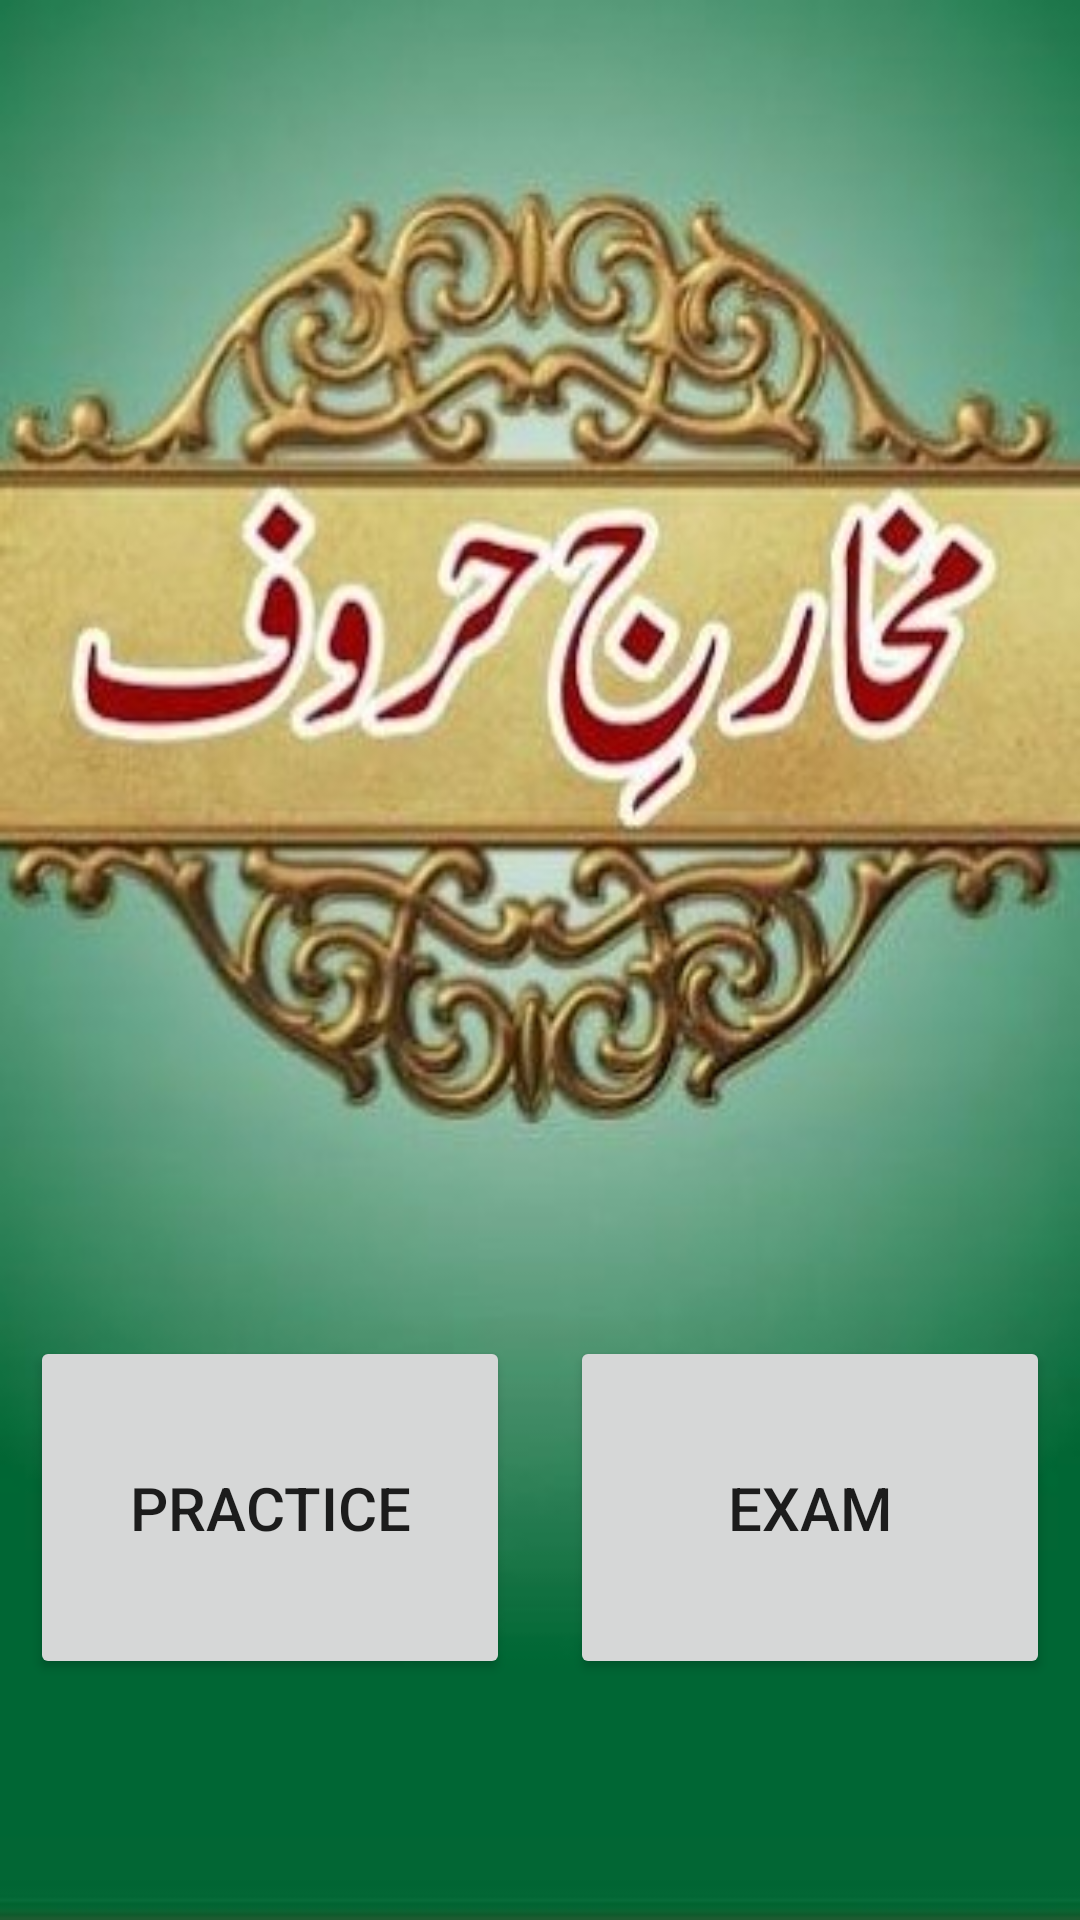

Produce the Android XML layout that renders to this screen, including the resource entries it uses.
<!-- AndroidManifest.xml: application theme Theme.Makharij_al_huruf -->
<!-- res/layout/activity_main.xml -->
<?xml version="1.0" encoding="utf-8"?>
<androidx.constraintlayout.widget.ConstraintLayout xmlns:android="http://schemas.android.com/apk/res/android"
    xmlns:app="http://schemas.android.com/apk/res-auto"
    xmlns:tools="http://schemas.android.com/tools"
    android:layout_width="match_parent"
    android:layout_height="match_parent"
    android:background="@drawable/back"
    tools:context=".MainActivity">


    <androidx.constraintlayout.widget.Guideline
        android:id="@+id/guideline4"
        android:layout_width="wrap_content"
        android:layout_height="wrap_content"
        android:orientation="horizontal"
        app:layout_constraintGuide_percent="0.89" />


    <androidx.constraintlayout.widget.Guideline
        android:id="@+id/guideline3"
        android:layout_width="wrap_content"
        android:layout_height="wrap_content"
        android:orientation="horizontal"
        app:layout_constraintGuide_percent="0.68" />

    <LinearLayout
        android:layout_width="0dp"
        android:layout_height="0dp"
        android:orientation="horizontal"
        app:layout_constraintBottom_toTopOf="@+id/guideline4"
        app:layout_constraintEnd_toEndOf="parent"
        app:layout_constraintStart_toStartOf="parent"
        app:layout_constraintTop_toTopOf="@+id/guideline3">

        <Button
            android:id="@+id/practiceBtn"
            android:layout_width="match_parent"
            android:layout_height="match_parent"
            android:layout_margin="10dp"
            android:layout_weight="1"
            android:gravity="center"
            android:text="Practice"
            android:textSize="20sp" />

        <Button
            android:id="@+id/examBtn"
            android:layout_width="match_parent"
            android:layout_height="match_parent"
            android:layout_margin="10dp"
            android:layout_weight="1"
            android:gravity="center"
            android:text="Exam"
            android:textSize="20sp" />


        android:text="Exam" />
    </LinearLayout>


</androidx.constraintlayout.widget.ConstraintLayout>
<!-- resources referenced by this layout -->
<resources>
  <!-- drawable back: png bitmap (drawable, 61368 bytes) -->
  <style name="Theme.Makharij_al_huruf" parent="Theme.MaterialComponents.DayNight.DarkActionBar">
          
          <item name="colorPrimary">@color/purple_500</item>
          <item name="colorPrimaryVariant">@color/purple_700</item>
          <item name="colorOnPrimary">@color/white</item>
          
          <item name="colorSecondary">@color/teal_200</item>
          <item name="colorSecondaryVariant">@color/teal_700</item>
          <item name="colorOnSecondary">@color/black</item>
          
          <item name="android:statusBarColor" tools:targetApi="l">?attr/colorPrimaryVariant</item>
          
      </style>
  <color name="purple_500">#FF6200EE</color>
  <color name="purple_700">#FF3700B3</color>
  <color name="white">#FFFFFFFF</color>
  <color name="teal_200">#FF03DAC5</color>
  <color name="teal_700">#FF018786</color>
  <color name="black">#FF000000</color>
</resources>
